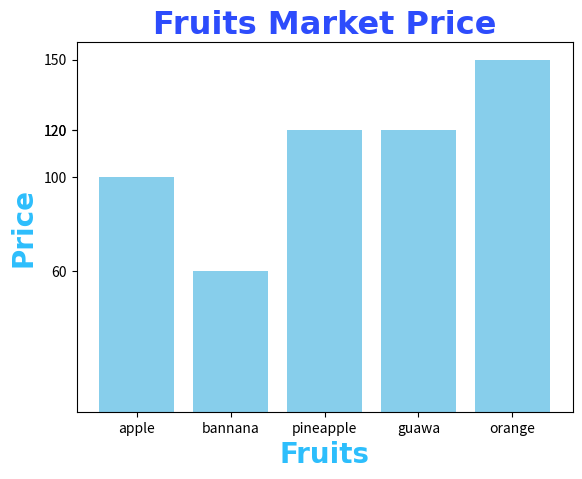

Write Python code to recreate this figure.
## Grid Lines - reference line which add more clear readability to graph
import matplotlib.pyplot as plt

x= [1,2,3,4,5]
y= [5,10,15,20,25]

# plt.grid(axis="both",linewidth="1",color="grey",linestyle="dotted")
# plt.plot(x,y)
# plt.show()


## Bar Chart - Compare categories by representing each category as bars

fruits = ["apple","bannana","pineapple","guawa","orange"]
costs  = [100,60,120,120,150]


plt.yticks(costs)
plt.bar(fruits,costs,color="skyblue")

plt.title("Fruits Market Price",fontsize="23"
                        ,family="Arial"
                        ,fontweight="bold"
                        ,color="#2d4cfc")

plt.xlabel("Fruits",fontsize="20"
                   ,family="Arial"
                   ,fontweight="bold"
                   ,color="#2dbefc")

plt.ylabel("Price",fontsize="20"
                  ,family="Arial"
                  ,fontweight="bold"
                  ,color="#2dbefc")
plt.show()
